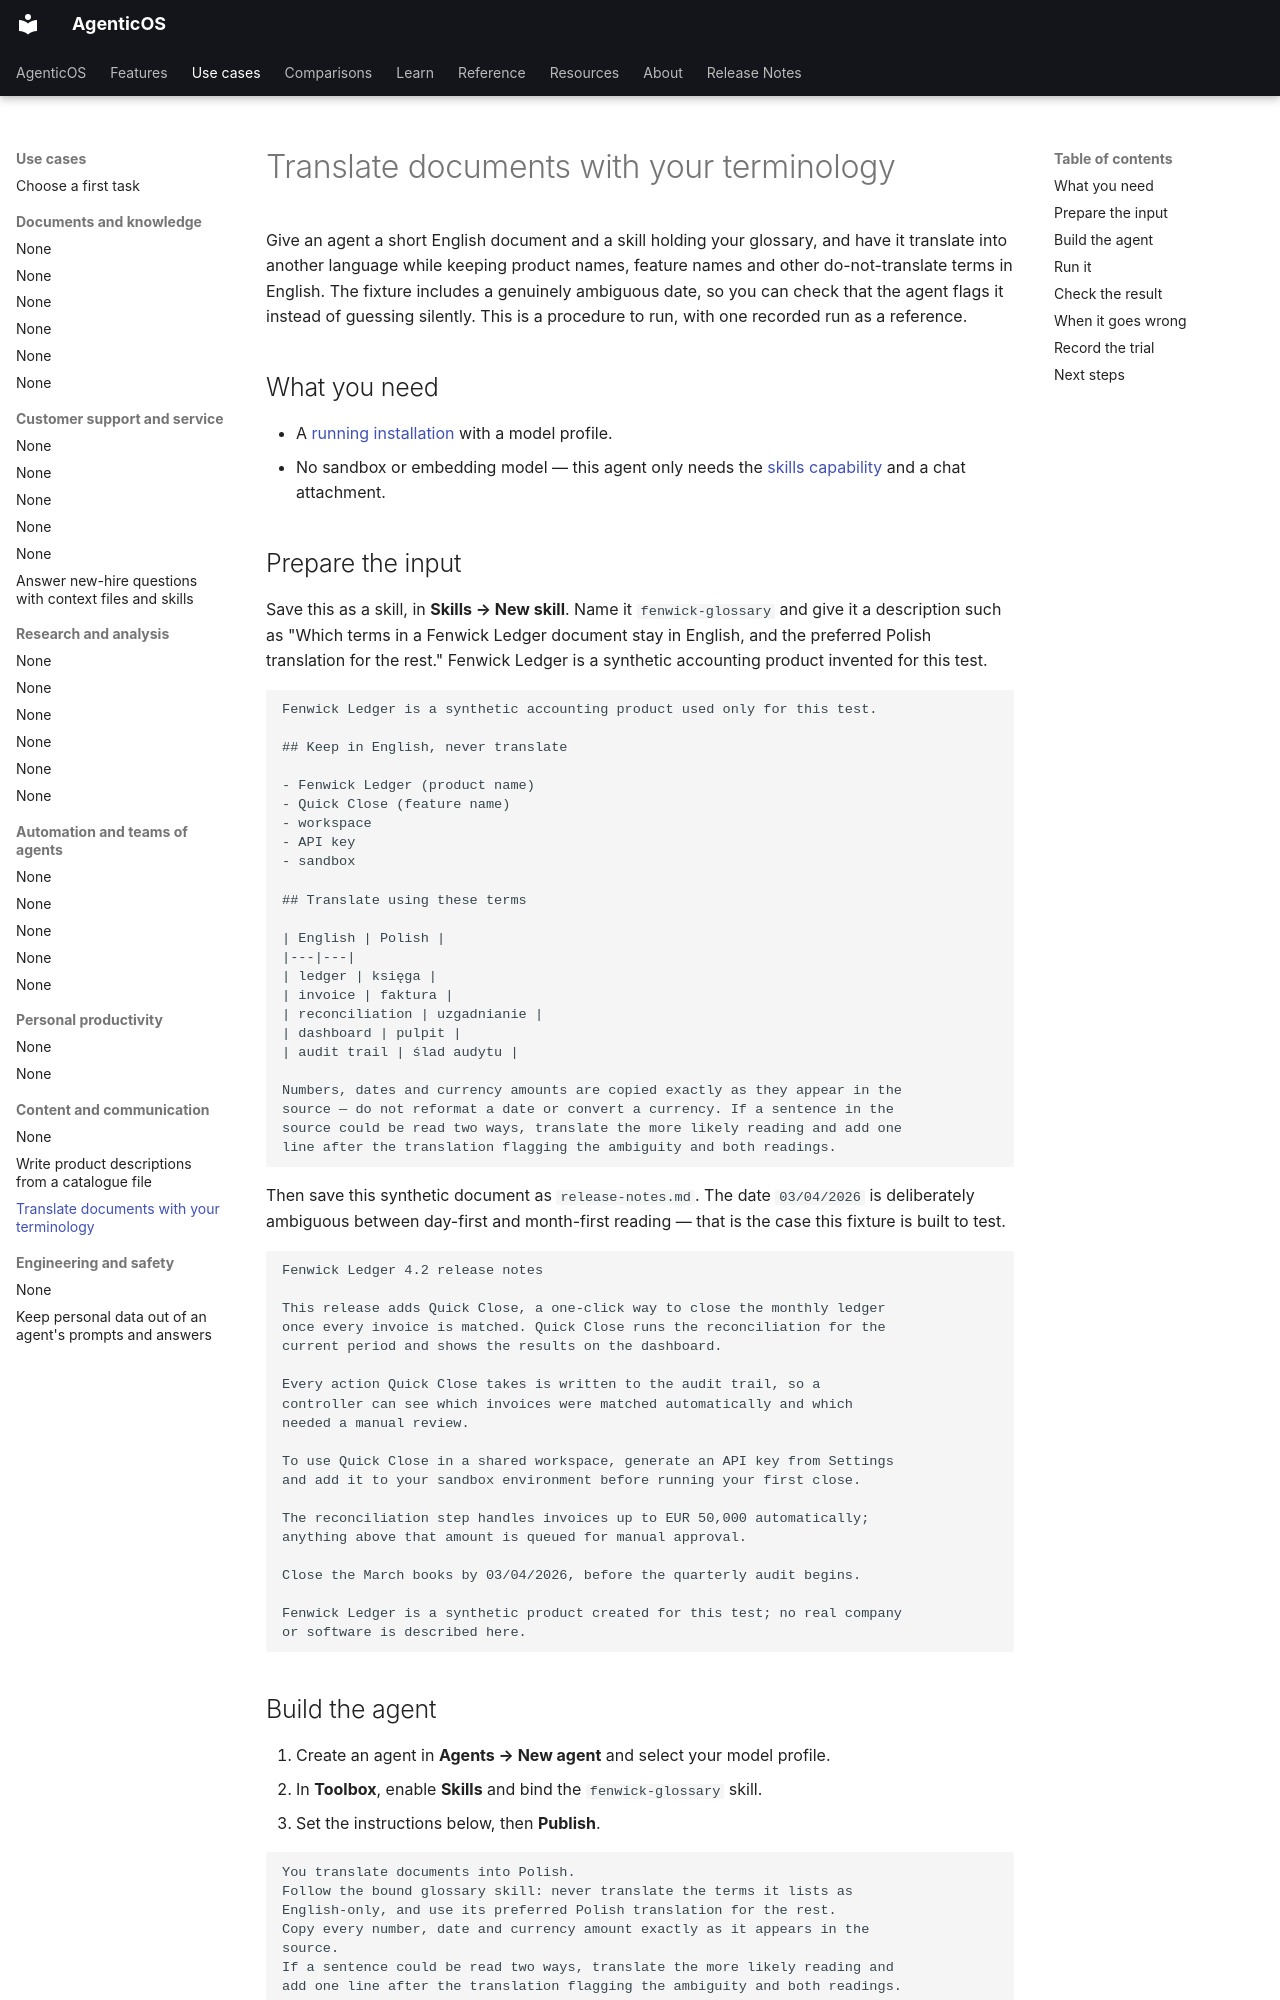

repository: vstorm-co/agenticos · page: howto/translation-glossary/index.html · generator: mkdocs

---
title: "Translate documents with your terminology"
description: "Bind a ten-term glossary to an agent and check that every term is applied, do-not-translate terms and numbers survive, and an ambiguity gets flagged rather than silently resolved."
---

# Translate documents with your terminology

Give an agent a short English document and a skill holding your glossary, and
have it translate into another language while keeping product names, feature
names and other do-not-translate terms in English. The fixture includes a
genuinely ambiguous date, so you can check that the agent flags it instead of
guessing silently. This is a procedure to run, with one recorded run as a
reference.

## What you need

- A [running installation](../install.md) with a model profile.
- No sandbox or embedding model — this agent only needs the
  [skills capability](../reference/capabilities.md#skills) and a chat
  attachment.

## Prepare the input

Save this as a skill, in **Skills → New skill**. Name it `fenwick-glossary`
and give it a description such as "Which terms in a Fenwick Ledger document
stay in English, and the preferred Polish translation for the rest." Fenwick
Ledger is a synthetic accounting product invented for this test.

```text
Fenwick Ledger is a synthetic accounting product used only for this test.

## Keep in English, never translate

- Fenwick Ledger (product name)
- Quick Close (feature name)
- workspace
- API key
- sandbox

## Translate using these terms

| English | Polish |
|---|---|
| ledger | księga |
| invoice | faktura |
| reconciliation | uzgadnianie |
| dashboard | pulpit |
| audit trail | ślad audytu |

Numbers, dates and currency amounts are copied exactly as they appear in the
source — do not reformat a date or convert a currency. If a sentence in the
source could be read two ways, translate the more likely reading and add one
line after the translation flagging the ambiguity and both readings.
```

Then save this synthetic document as `release-notes.md`. The date
`03/04/2026` is deliberately ambiguous between day-first and month-first
reading — that is the case this fixture is built to test.

```text
Fenwick Ledger 4.2 release notes

This release adds Quick Close, a one-click way to close the monthly ledger
once every invoice is matched. Quick Close runs the reconciliation for the
current period and shows the results on the dashboard.

Every action Quick Close takes is written to the audit trail, so a
controller can see which invoices were matched automatically and which
needed a manual review.

To use Quick Close in a shared workspace, generate an API key from Settings
and add it to your sandbox environment before running your first close.

The reconciliation step handles invoices up to EUR 50,000 automatically;
anything above that amount is queued for manual approval.

Close the March books by 03/04/2026, before the quarterly audit begins.

Fenwick Ledger is a synthetic product created for this test; no real company
or software is described here.
```
